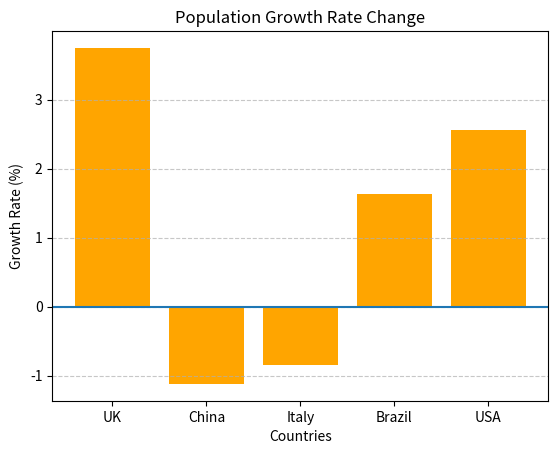

Reproduce this figure in Python.
# This code calculates the percentage change in population for a list of countries between 2020 and 2024, sorts the countries by population growth rate, identifies the country with the highest and lowest growth rates, and visualizes the growth rates using a bar chart.
import matplotlib.pyplot as plt
# create a dictionary to store population data for each country in 2020 and 2024
population= {
    'UK':{'2020':66.7,'2024':69.2},
    'China':{'2020':1426,'2024':1410},
    'Italy':{'2020':59.4,'2024':58.9},
    'Brazil':{'2020':208.6,'2024':212.0},
    'USA':{'2020':331.6,'2024':340.1}
}

# calculate the percentage change in population for each country and store it in a new dictionary
change={}
for i in population:
    percentchange=round((population[i]['2024']-population[i]['2020'])/population[i]['2020']* 100, 2)
    print(i,'percent change:',percentchange,'%')
    change[i] = percentchange

# sort the countries by population growth rate in descending order and print the sorted list
sorted_change = sorted(change.items(), key=lambda x: x[1], reverse=True)
print("\nCountries sorted by population growth rate:")
for country, growth_rate in sorted_change:
    print(f"{country}: {growth_rate}%")

# identify the country with the highest and lowest population growth rates and print their names
max_growth_country = sorted_change[0][0]
min_growth_country = sorted_change[-1][0]
print(f"\nCountry with the highest population growth rate: {max_growth_country}")
print(f"Country with the lowest population growth rate: {min_growth_country}")

# create a bar chart to visualize the population growth rate change for each country
plt.bar( change.keys(), change.values() , color='orange')
plt.title("Population Growth Rate Change")
plt.xlabel("Countries")
plt.ylabel("Growth Rate (%)")
plt.axhline(y=0) # 0线
plt.grid(axis='y', linestyle='--', alpha=0.7)
plt.show()
